Photos from the image-classification dataset "diseases" in the GitHub repository RobertMercieca/Dissertation. Its 9 classes are: apple apple scab, apple cedar apple rust, apple healthy, grape black rot, grape esca black measles, grape healthy, potato early blight, potato late blight, potato healthy.

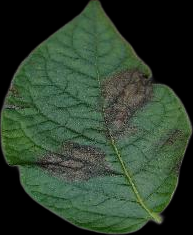
Label: potato late blight

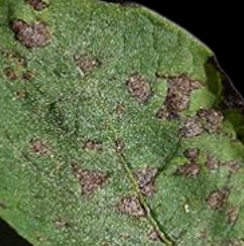
Label: potato early blight

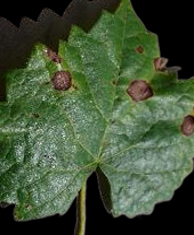
Label: grape black rot

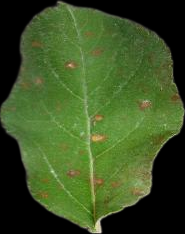
Label: apple cedar apple rust

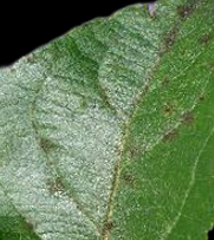
Label: apple apple scab

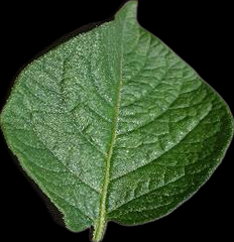
Label: potato healthy
